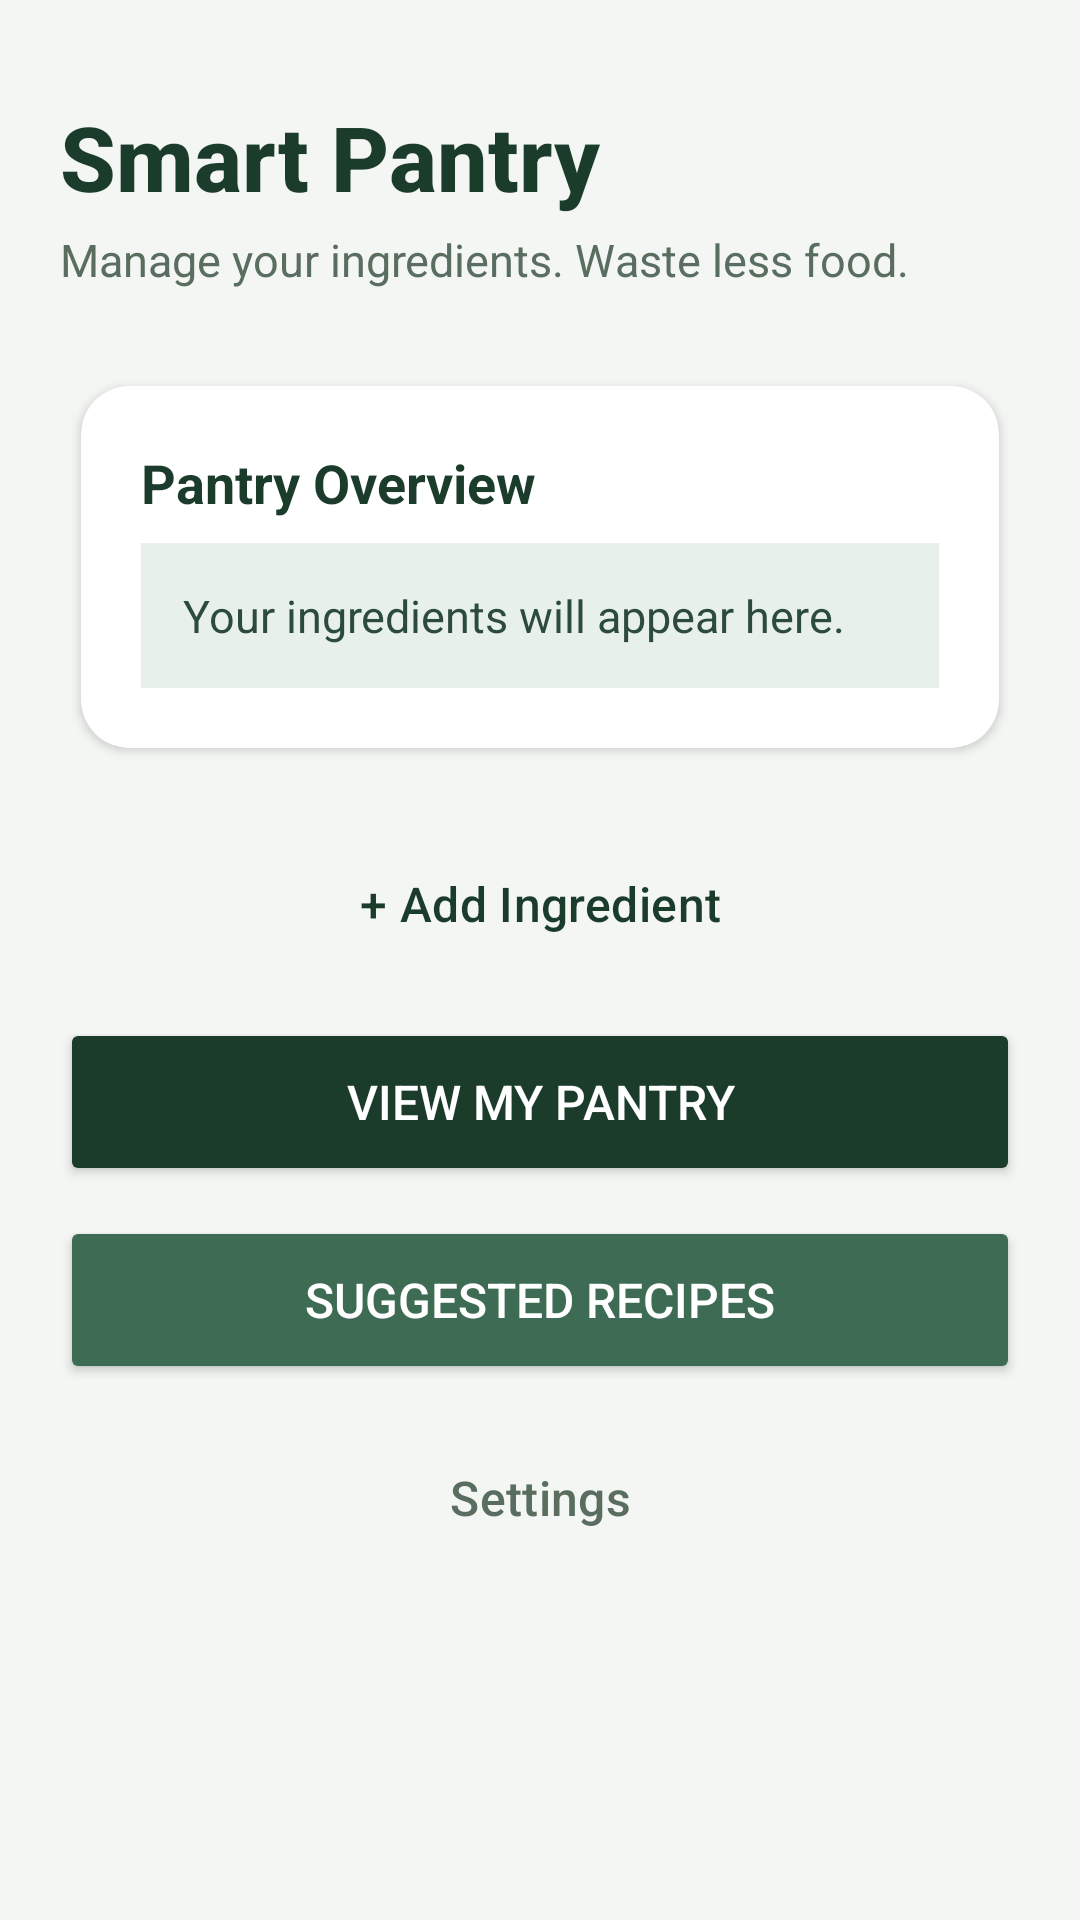

Produce the Android XML layout that renders to this screen, including the resource entries it uses.
<!-- AndroidManifest.xml: application theme Theme.SmartPantryManager -->
<!-- res/layout/activity_main.xml -->
<?xml version="1.0" encoding="utf-8"?>
<ScrollView xmlns:android="http://schemas.android.com/apk/res/android"
    xmlns:app="http://schemas.android.com/apk/res-auto"
    android:layout_width="match_parent"
    android:layout_height="match_parent"
    android:background="#F4F6F3"
    android:fillViewport="true">

    <LinearLayout
        android:layout_width="match_parent"
        android:layout_height="wrap_content"
        android:orientation="vertical"
        android:padding="20dp">

        
        <LinearLayout
            android:layout_width="match_parent"
            android:layout_height="wrap_content"
            android:orientation="vertical"
            android:layout_marginTop="12dp"
            android:layout_marginBottom="24dp">

            <TextView
                android:layout_width="match_parent"
                android:layout_height="wrap_content"
                android:text="Smart Pantry"
                android:textColor="#1B3B2B"
                android:textSize="30sp"
                android:fontFamily="sans-serif-medium"
                android:textStyle="bold" />

            <TextView
                android:layout_width="match_parent"
                android:layout_height="wrap_content"
                android:layout_marginTop="4dp"
                android:text="Manage your ingredients. Waste less food."
                android:textColor="#5A6E60"
                android:textSize="15sp" />
        </LinearLayout>

        
        <androidx.cardview.widget.CardView
            android:layout_width="match_parent"
            android:layout_height="wrap_content"
            app:cardCornerRadius="16dp"
            app:cardElevation="2dp"
            app:cardUseCompatPadding="true"
            app:cardBackgroundColor="#FFFFFF">

            <LinearLayout
                android:layout_width="match_parent"
                android:layout_height="wrap_content"
                android:orientation="vertical"
                android:padding="20dp">

                <TextView
                    android:layout_width="match_parent"
                    android:layout_height="wrap_content"
                    android:text="Pantry Overview"
                    android:textColor="#1B3B2B"
                    android:textSize="18sp"
                    android:textStyle="bold" />

                <TextView
                    android:id="@+id/tvPantrySummary"
                    android:layout_width="match_parent"
                    android:layout_height="wrap_content"
                    android:layout_marginTop="8dp"
                    android:background="#E8F0EC"
                    android:padding="14dp"
                    android:text="Your ingredients will appear here."
                    android:textColor="#2D4A3E"
                    android:textSize="15sp" />
            </LinearLayout>
        </androidx.cardview.widget.CardView>

        
        <LinearLayout
            android:layout_width="match_parent"
            android:layout_height="wrap_content"
            android:orientation="vertical"
            android:layout_marginTop="16dp">

            <Button
                android:id="@+id/btnAddIngredient"
                style="?attr/materialButtonOutlinedStyle"
                android:layout_width="match_parent"
                android:layout_height="56dp"
                android:text="+ Add Ingredient"
                android:textColor="#1B3B2B"
                android:textSize="16sp"
                app:strokeColor="#1B3B2B"
                app:cornerRadius="12dp"
                android:layout_marginBottom="10dp" />

            <Button
                android:id="@+id/btnViewPantry"
                android:layout_width="match_parent"
                android:layout_height="56dp"
                android:text="View My Pantry"
                android:backgroundTint="#1B3B2B"
                android:textColor="#FFFFFF"
                android:textSize="16sp"
                app:cornerRadius="12dp"
                android:layout_marginBottom="10dp" />

            <Button
                android:id="@+id/btnSuggestedRecipes"
                android:layout_width="match_parent"
                android:layout_height="56dp"
                android:text="Suggested Recipes"
                android:backgroundTint="#3E6B54"
                android:textColor="#FFFFFF"
                android:textSize="16sp"
                app:cornerRadius="12dp"
                android:layout_marginBottom="10dp" />

            <Button
                android:id="@+id/btnSettings"
                style="?attr/materialButtonOutlinedStyle"
                android:layout_width="match_parent"
                android:layout_height="56dp"
                android:text="Settings"
                android:textColor="#5A6E60"
                android:textSize="16sp"
                app:strokeColor="#C5D1C8"
                app:cornerRadius="12dp" />

        </LinearLayout>

    </LinearLayout>
</ScrollView>
<!-- resources referenced by this layout -->
<resources>
  <style name="Theme.SmartPantryManager" parent="Base.Theme.SmartPantryManager" />
  <style name="Base.Theme.SmartPantryManager" parent="Theme.Material3.DayNight.NoActionBar">
          <item name="colorPrimary">#1976D2</item>
          <item name="colorOnPrimary">#FFFFFF</item>
          <item name="materialButtonStyle">@style/AppButton</item>
      </style>
  <style name="AppButton" parent="Widget.Material3.Button">
          <item name="cornerRadius">24dp</item>
          <item name="android:textSize">16sp</item>
          <item name="android:paddingTop">12dp</item>
          <item name="android:paddingBottom">12dp</item>
      </style>
</resources>
